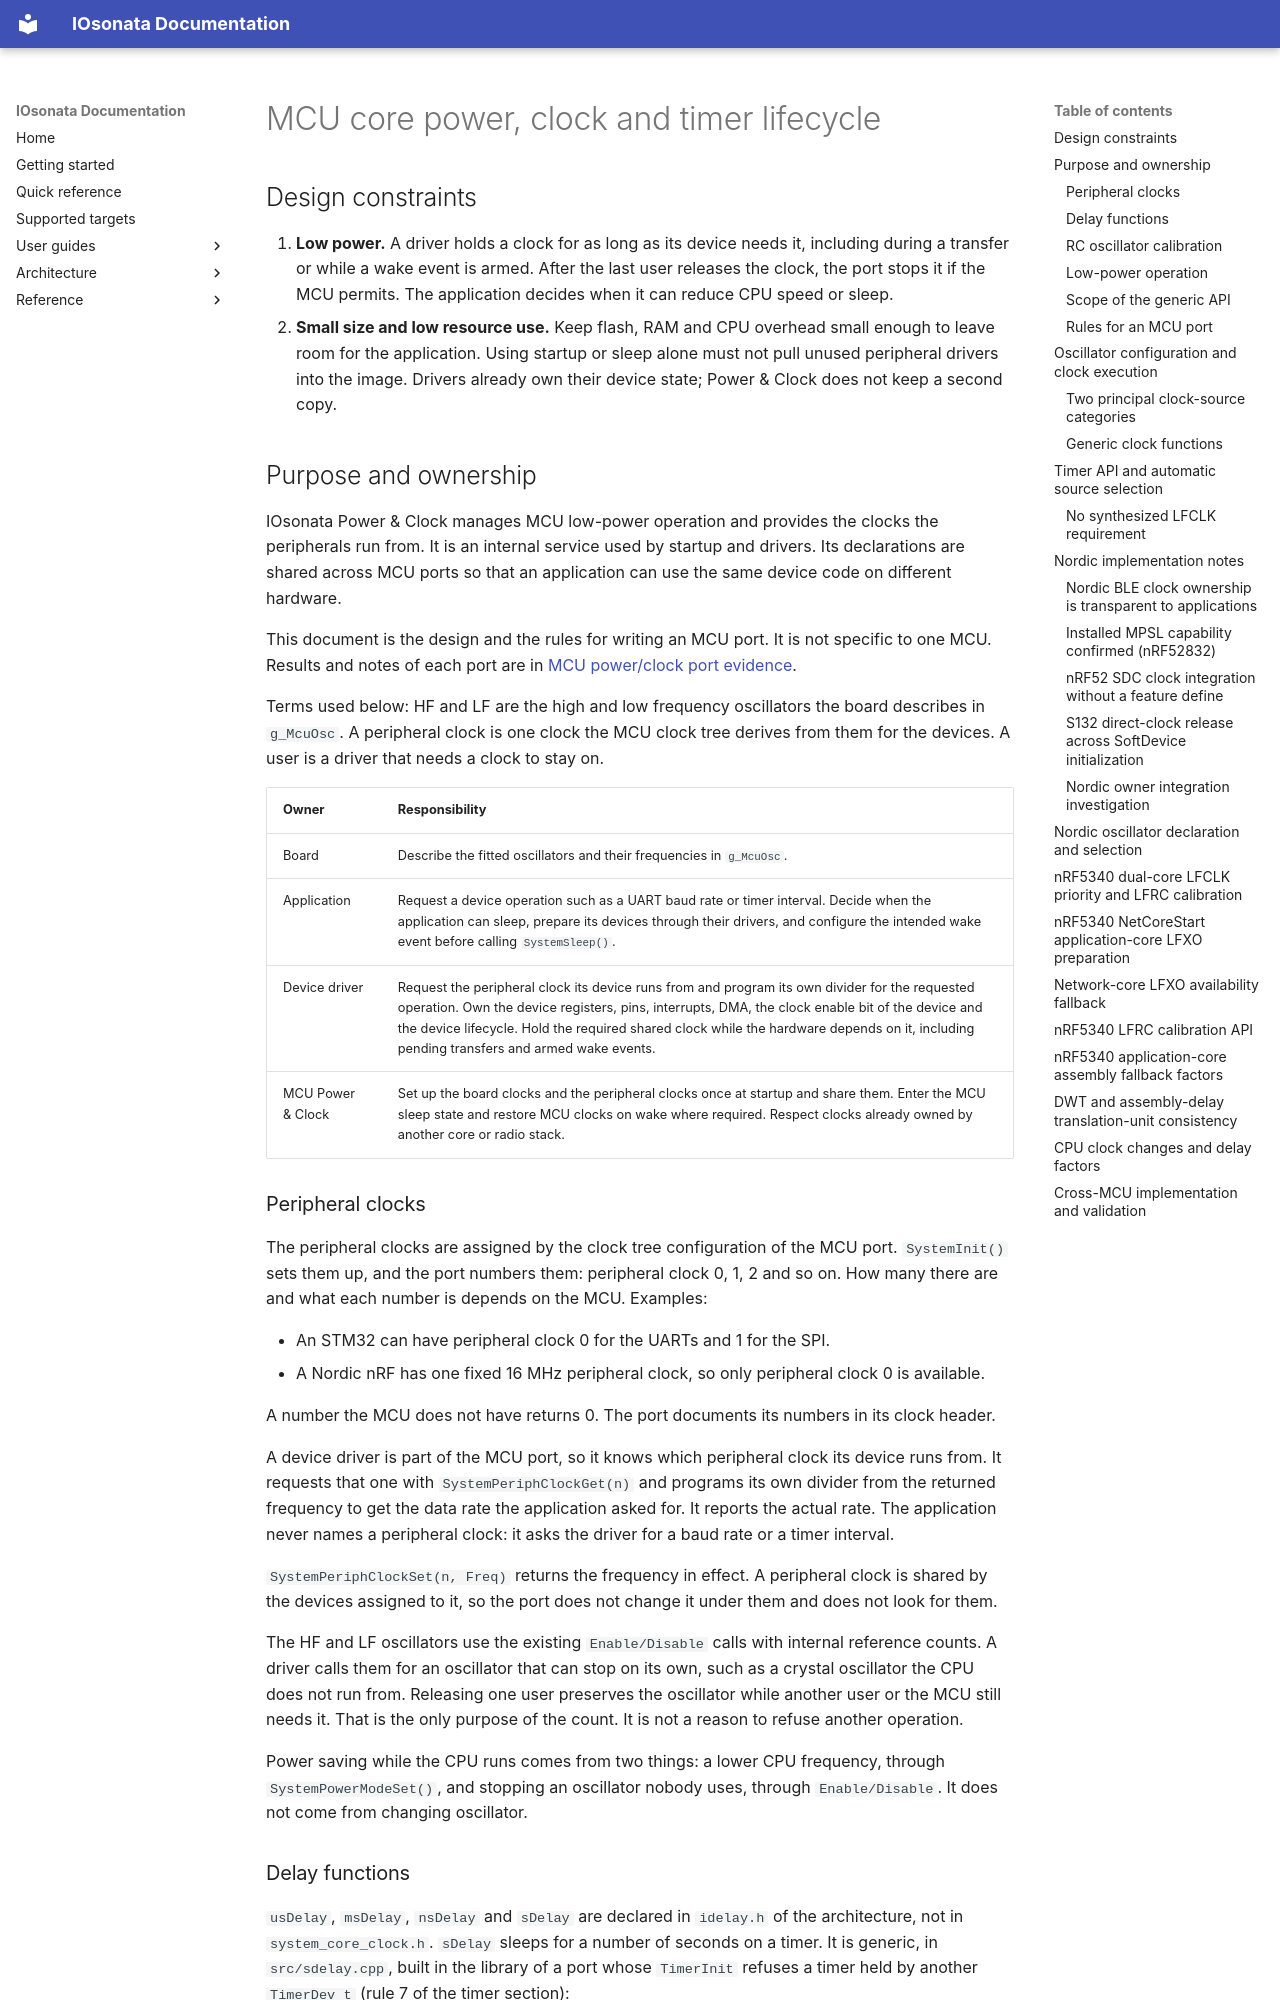

repository: IOsonata/IOsonata · page: architecture/system-clock-timer-lifecycle/index.html · generator: mkdocs

# MCU core power, clock and timer lifecycle

## Design constraints

1. **Low power.** A driver holds a clock for as long as its device needs it,
   including during a transfer or while a wake event is armed. After the last
   user releases the clock, the port stops it if the MCU permits. The
   application decides when it can reduce CPU speed or sleep.
2. **Small size and low resource use.** Keep flash, RAM and CPU overhead
   small enough to leave room for the application. Using startup or sleep
   alone must not pull unused peripheral drivers into the image. Drivers
   already own their device state; Power & Clock does not keep a second copy.

## Purpose and ownership

IOsonata Power & Clock manages MCU low-power operation and provides the
clocks the peripherals run from. It is an internal service used by startup
and drivers. Its declarations are shared across MCU ports so that an
application can use the same device code on different hardware.

This document is the design and the rules for writing an MCU port. It is not
specific to one MCU. Results and notes of each port are in
[MCU power/clock port evidence](core-power-clock-ports.md).

Terms used below: HF and LF are the high and low frequency oscillators the
board describes in `g_McuOsc`. A peripheral clock is one clock the MCU clock
tree derives from them for the devices. A user is a driver that needs a
clock to stay on.

| Owner | Responsibility |
| --- | --- |
| Board | Describe the fitted oscillators and their frequencies in `g_McuOsc`. |
| Application | Request a device operation such as a UART baud rate or timer interval. Decide when the application can sleep, prepare its devices through their drivers, and configure the intended wake event before calling `SystemSleep()`. |
| Device driver | Request the peripheral clock its device runs from and program its own divider for the requested operation. Own the device registers, pins, interrupts, DMA, the clock enable bit of the device and the device lifecycle. Hold the required shared clock while the hardware depends on it, including pending transfers and armed wake events. |
| MCU Power & Clock | Set up the board clocks and the peripheral clocks once at startup and share them. Enter the MCU sleep state and restore MCU clocks on wake where required. Respect clocks already owned by another core or radio stack. |

### Peripheral clocks

The peripheral clocks are assigned by the clock tree configuration of the
MCU port. `SystemInit()` sets them up, and the port numbers them: peripheral
clock 0, 1, 2 and so on. How many there are and what each number is depends
on the MCU. Examples:

- An STM32 can have peripheral clock 0 for the UARTs and 1 for the SPI.
- A Nordic nRF has one fixed 16 MHz peripheral clock, so only peripheral
  clock 0 is available.

A number the MCU does not have returns 0. The port documents its numbers in
its clock header.

A device driver is part of the MCU port, so it knows which peripheral clock
its device runs from. It requests that one with `SystemPeriphClockGet(n)`
and programs its own divider from the returned frequency to get the data
rate the application asked for. It reports the actual rate. The application
never names a peripheral clock: it asks the driver for a baud rate or a
timer interval.

`SystemPeriphClockSet(n, Freq)` returns the frequency in effect. A
peripheral clock is shared by the devices assigned to it, so the port does
not change it under them and does not look for them.

The HF and LF oscillators use the existing `Enable/Disable` calls with
internal reference counts. A driver calls them for an oscillator that can
stop on its own, such as a crystal oscillator the CPU does not run from.
Releasing one user preserves the oscillator while another user or the MCU
still needs it. That is the only purpose of the count. It is not a reason to
refuse another operation.

Power saving while the CPU runs comes from two things: a lower CPU
frequency, through `SystemPowerModeSet()`, and stopping an oscillator nobody
uses, through `Enable/Disable`. It does not come from changing oscillator.
